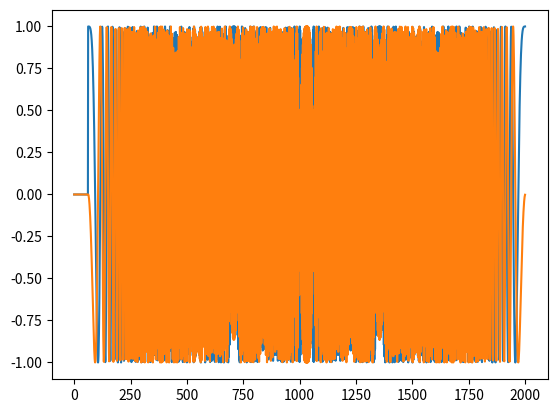

Source code (Python):
import numpy as np
import matplotlib.pyplot as plt

def createZadoffChuChirp(N: int) -> np.array:
    M = 1
    cF = N%2
    q = 0
    return np.array([np.exp(-1j*np.pi*M*k*(k+cF + q) / N) for k in range(N)])


def getFirstSampleOfSignal(frame: np.array, signal: np.array) -> int:
    correlation = np.abs(np.correlate(frame, signal))
    return np.argsort(correlation)[-1]


if __name__ == "__main__":
    NO_SAMPLES_FRAME = int(2e3)
    FIRST_SAMPLE_CHIRP = 62
    LENGTH_CHIRP = NO_SAMPLES_FRAME - FIRST_SAMPLE_CHIRP
    chirp = createZadoffChuChirp(LENGTH_CHIRP)
    frame = np.zeros(NO_SAMPLES_FRAME, dtype=np.complex64)
    frame[FIRST_SAMPLE_CHIRP:] = chirp

    print(getFirstSampleOfSignal(frame, chirp))
    plt.figure()
    plt.plot(np.arange(NO_SAMPLES_FRAME), np.real(frame))
    plt.plot(np.arange(NO_SAMPLES_FRAME), np.imag(frame))
    plt.show()